Run: headless pygame with SDL's dummy video driver; simulated clock (each Clock.tick advances the game by its frame time, no real sleeping); random seed 0; keys injected as events and as key.get_pressed() state; mouse plan: one left click at the window centre at the start of phase 2, then a move to the lower-right quarter at the start of phase 3.
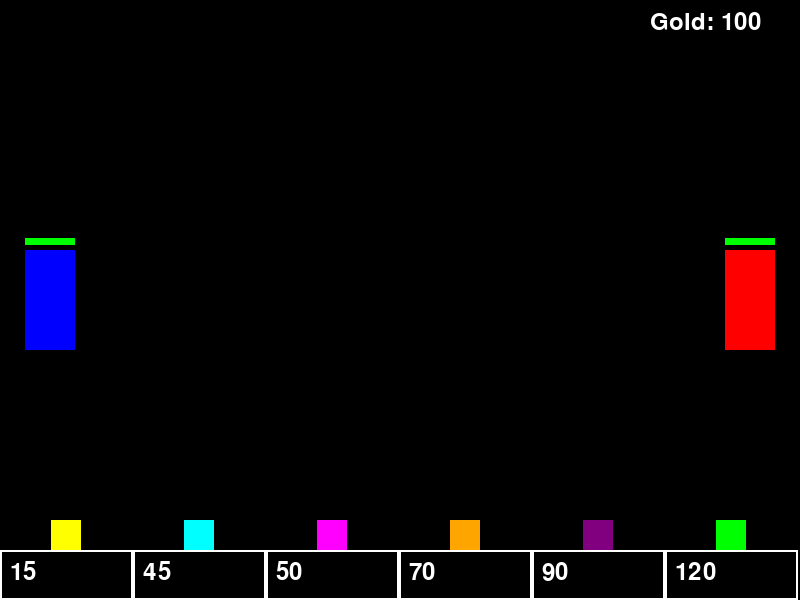
Frame 1 of 4 · flips 1–60 · no input
Frame 2 of 4 · flips 61–180 · clicked the window centre · tapped SPACE, RETURN · held RIGHT (→), D · screen unchanged from frame 1, image omitted
Frame 3 of 4 · flips 181–300 · moved the mouse to the lower-right quarter · held DOWN (↓), S · screen unchanged from frame 2, image omitted
Frame 4 of 4 · flips 301–420 · held LEFT (←), A, UP (↑), W · screen unchanged from frame 3, image omitted

The pygame program that drew these frames:

import pygame
import random

# 初始化 Pygame
pygame.init()

# 设置屏幕尺寸
SCREEN_WIDTH = 800
SCREEN_HEIGHT = 600
screen = pygame.display.set_mode((SCREEN_WIDTH, SCREEN_HEIGHT))
pygame.display.set_caption("2D 水平版塔防游戏")

# 定义颜色
WHITE = (255, 255, 255)
BLACK = (0, 0, 0)
BLUE = (0, 0, 255)
RED = (255, 0, 0)
YELLOW = (255, 255, 0)
GREEN = (0, 255, 0)
CYAN = (0, 255, 255)
MAGENTA = (255, 0, 255)
ORANGE = (255, 165, 0)
PURPLE = (128, 0, 128)
DARK_RED = (139, 0, 0)
DARK_GREEN = (0, 100, 0)
DARK_GRAY = (50, 50, 50)

# 设置参数
PLAYER_TOWER_POS = (50, SCREEN_HEIGHT // 2)
ENEMY_TOWER_POS = (SCREEN_WIDTH - 50, SCREEN_HEIGHT // 2)
PLAYER_TOWER_HEALTH = 1500  # 将我方城堡的血量增加到 1500
ENEMY_TOWER_HEALTH = 1500   # 将敌方城堡的血量增加到 1500
GOLD = 100
GOLD_INCREASE_RATE = 10
GOLD_INCREASE_FREQUENCY = 100
ATTACK_DELAY = 1200
STOP_DISTANCE = 35
PAUSE_DURATION = 500  # ms
RETREAT_DISTANCE = 30  # 击退距离

MAIN_FONT = pygame.font.Font(None, 36)
END_FONT = pygame.font.Font(None, 72)

# 设置兵种参数
UNIT_COST = [15, 45, 50, 70, 90, 120]
UNIT_HEALTH = [15, 70, 35, 60, 95, 120]
UNIT_ATTACK = [15, 10, 35, 60, 95, 100]
SPAWN_FREQUENCY = 2000

# 设置兵种颜色
UNIT_COLORS = [YELLOW, CYAN, MAGENTA, ORANGE, PURPLE, GREEN]

class Tower(pygame.sprite.Sprite):
    def __init__(self, x, y, color, health, max_health):
        super().__init__()
        self.image = pygame.Surface((50, 100))
        self.image.fill(color)
        self.rect = self.image.get_rect()
        self.rect.center = (x, y)
        self.health = health
        self.max_health = max_health

    def take_damage(self, damage):
        self.health -= damage
        if self.health <= 0:
            self.health = 0

    def draw_health_bar(self, surface):
        bar_width = 50
        bar_height = 7
        bar_x = self.rect.centerx - bar_width // 2
        bar_y = self.rect.top - bar_height - 5
        health_ratio = self.health / self.max_health
        pygame.draw.rect(surface, RED, (bar_x, bar_y, bar_width, bar_height))
        pygame.draw.rect(surface, GREEN, (bar_x, bar_y, bar_width * health_ratio, bar_height))

class Unit(pygame.sprite.Sprite):
    def __init__(self, x, y, color, speed, health, max_health, attack, direction):
        super().__init__()
        self.image = pygame.Surface((30, 30))
        self.image.fill(color)
        self.rect = self.image.get_rect()
        self.rect.center = (x, y)
        self.speed = speed
        self.health = health
        self.max_health = max_health
        self.attack = attack
        self.direction = direction
        self.last_attack_time = pygame.time.get_ticks()
        self.paused = True
        self.pause_timer = pygame.time.get_ticks()

    def update(self):
        if self.paused:
            if pygame.time.get_ticks() - self.pause_timer >= PAUSE_DURATION:
                self.paused = False
        else:
            if self.direction > 0: 
                target_position = ENEMY_TOWER_POS[0] - STOP_DISTANCE
                if self.rect.right < target_position:
                    self.rect.x += self.speed
            else:
                target_position = PLAYER_TOWER_POS[0] + STOP_DISTANCE
                if self.rect.left > target_position:
                    self.rect.x += self.speed

    def take_damage(self, damage):
        initial_health = self.health
        self.health -= damage
        if self.health <= 0:
            self.kill()
        if initial_health >= self.max_health / 2 > self.health:
            self.be_knocked_back()

    def be_knocked_back(self):
        retreat_amount = RETREAT_DISTANCE if self.direction < 0 else -RETREAT_DISTANCE
        self.rect.x += retreat_amount

    def collide(self, other):
        self.take_damage(other.attack)
        other.take_damage(self.attack)

    def can_attack(self):
        current_time = pygame.time.get_ticks()
        if current_time - self.last_attack_time >= ATTACK_DELAY:
            self.last_attack_time = current_time
            return True
        return False

    def draw_health_bar(self, surface):
        bar_width = 30
        bar_height = 4
        bar_x = self.rect.centerx - bar_width // 2
        bar_y = self.rect.top - bar_height - 5
        health_ratio = self.health / self.max_health
        pygame.draw.rect(surface, RED, (bar_x, bar_y, bar_width, bar_height))
        pygame.draw.rect(surface, GREEN, (bar_x, bar_y, bar_width * health_ratio, bar_height))

all_sprites = pygame.sprite.Group()
player_units = pygame.sprite.Group()
enemy_units = pygame.sprite.Group()

# 创建我方和敌方塔
player_tower = Tower(*PLAYER_TOWER_POS, BLUE, PLAYER_TOWER_HEALTH, PLAYER_TOWER_HEALTH)
enemy_tower = Tower(*ENEMY_TOWER_POS, RED, ENEMY_TOWER_HEALTH, ENEMY_TOWER_HEALTH)
all_sprites.add(player_tower)
all_sprites.add(enemy_tower)

pygame.time.set_timer(pygame.USEREVENT, SPAWN_FREQUENCY)
pygame.time.set_timer(pygame.USEREVENT + 1, GOLD_INCREASE_FREQUENCY)

clock = pygame.time.Clock()

game_over = False
end_message = ""
end_message_color = WHITE

running = True
while running:
    for event in pygame.event.get():
        if event.type == pygame.QUIT:
            running = False
        elif not game_over and event.type == pygame.MOUSEBUTTONDOWN:
            x, y = event.pos
            if y > SCREEN_HEIGHT - 50:
                unit_index = x // (SCREEN_WIDTH // 6)
                if unit_index < len(UNIT_COST) and GOLD >= UNIT_COST[unit_index]:
                    GOLD -= UNIT_COST[unit_index]
                    new_unit = Unit(
                        PLAYER_TOWER_POS[0] + 50, 
                        PLAYER_TOWER_POS[1],
                        UNIT_COLORS[unit_index],
                        2,
                        UNIT_HEALTH[unit_index],
                        UNIT_HEALTH[unit_index],
                        UNIT_ATTACK[unit_index],
                        direction=1
                    )
                    all_sprites.add(new_unit)
                    player_units.add(new_unit)
        elif not game_over and event.type == pygame.USEREVENT:
            unit_index = random.randint(0, 5)
            enemy_unit = Unit(
                ENEMY_TOWER_POS[0] - 50,
                ENEMY_TOWER_POS[1],
                UNIT_COLORS[unit_index],
                -2,
                UNIT_HEALTH[unit_index],
                UNIT_HEALTH[unit_index],
                UNIT_ATTACK[unit_index],
                direction=-1
            )
            all_sprites.add(enemy_unit)
            enemy_units.add(enemy_unit)
        elif not game_over and event.type == pygame.USEREVENT + 1:
            GOLD += GOLD_INCREASE_RATE

    if not game_over:
        player_collisions = pygame.sprite.groupcollide(player_units, enemy_units, False, False)
        if player_collisions:
            for player, enemies in player_collisions.items():
                for enemy in enemies:
                    player.collide(enemy)
                    if not player.paused and not enemy.paused:
                        player.paused = True
                        player.pause_timer = pygame.time.get_ticks()
                        enemy.paused = True
                        enemy.pause_timer = pygame.time.get_ticks()

        for enemy in enemy_units:
            if enemy.rect.left <= player_tower.rect.right + STOP_DISTANCE:
                if enemy.can_attack():
                    player_tower.take_damage(enemy.attack)

        for unit in player_units:
            if unit.rect.right >= enemy_tower.rect.left - STOP_DISTANCE:
                if unit.can_attack():
                    enemy_tower.take_damage(unit.attack)

        if player_tower.health <= 0:
            game_over = True
            end_message = "Game Over! You lose."
            end_message_color = RED
        elif enemy_tower.health <= 0:
            game_over = True
            end_message = "Congratulations! You win."
            end_message_color = GREEN

        all_sprites.update()

    screen.fill(BLACK)
    
    all_sprites.draw(screen)
    
    for unit in player_units:
        unit.draw_health_bar(screen)
    for unit in enemy_units:
        unit.draw_health_bar(screen)
        
    player_tower.draw_health_bar(screen)
    enemy_tower.draw_health_bar(screen)

    gold_text = MAIN_FONT.render(f"Gold: {GOLD}", True, WHITE)
    screen.blit(gold_text, (SCREEN_WIDTH - 150, 10))

    for i, cost in enumerate(UNIT_COST):
        btn_rect = pygame.Rect(i * (SCREEN_WIDTH // 6), SCREEN_HEIGHT - 50, SCREEN_WIDTH // 6, 50)
        pygame.draw.rect(screen, WHITE, btn_rect, 2)
        cost_text = MAIN_FONT.render(f"{cost}", True, WHITE)
        screen.blit(cost_text, (btn_rect.x + 10, btn_rect.y + 10))
        preview_rect = pygame.Rect(btn_rect.x + btn_rect.width // 2 - 15, btn_rect.y - 30, 30, 30)
        pygame.draw.rect(screen, UNIT_COLORS[i], preview_rect)

    if game_over:
        overlay = pygame.Surface((SCREEN_WIDTH, SCREEN_HEIGHT))
        overlay.set_alpha(200)
        overlay.fill(BLACK)
        screen.blit(overlay, (0, 0))

        game_over_text = END_FONT.render(end_message, True, end_message_color)
        text_rect = game_over_text.get_rect(center=(SCREEN_WIDTH // 2, SCREEN_HEIGHT // 2))
        
        background_rect = text_rect.inflate(20, 20)
        pygame.draw.rect(screen, DARK_GRAY, background_rect)
        
        screen.blit(game_over_text, text_rect)

    pygame.display.flip()
    clock.tick(60)

pygame.quit()
print(end_message)
